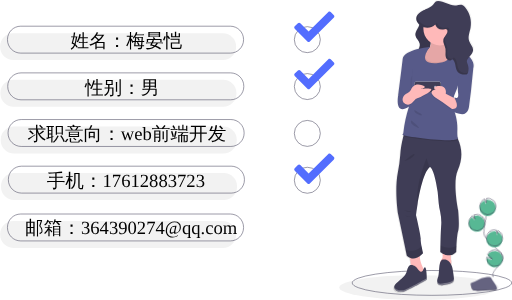
t = 0.00 s
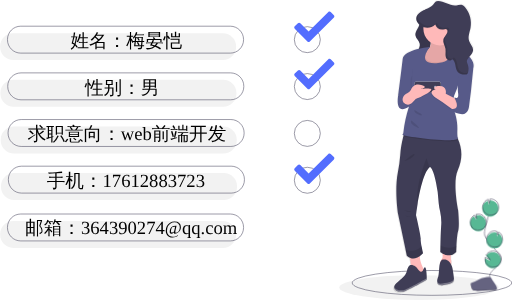
t = 0.25 s
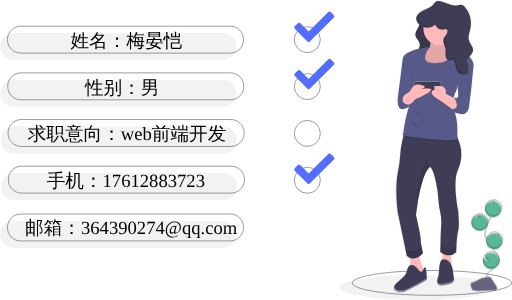
t = 0.50 s
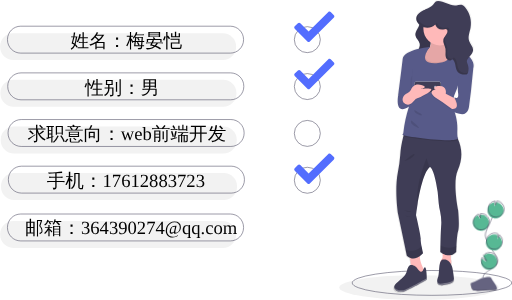
t = 0.75 s

The animated SVG that drew these frames (rendered in a browser with its animation timeline set to each time). Animation: 1 CSS @keyframes rule; one cycle of 1.00 s, repeats indefinitely.

<?xml version="1.0" encoding="utf-8"?>
<!-- Generator: Adobe Illustrator 24.1.1, SVG Export Plug-In . SVG Version: 6.00 Build 0)  -->
<svg version="1.1" id="b1906fbd-debd-48f4-becc-050b3be1d47c"
     xmlns="http://www.w3.org/2000/svg"
     xmlns:xlink="http://www.w3.org/1999/xlink" x="0px" y="0px" viewBox="0 0 988.7 579.5"
     style="enable-background:new 0 0 988.7 579.5;" xml:space="preserve">
	<style type="text/css">
	.st0{fill:none;stroke:#3F3D56;stroke-miterlimit:10;}
	.st1{fill:#536DFE;}
	.st2{fill:#F2F2F2;}
	.st3{fill:url(#SVGID_1_);}
	.st4{fill:#3F3D56;}
	.st5{opacity:0.1;enable-background:new    ;}
	.st6{fill:#FFB9B9;}
	.st7{opacity:5.000000e-02;enable-background:new    ;}
	.st8{fill:#575A89;}
	.st9{fill:#CDD0DB;}
	.st10{fill:#9DA7C0;}
	.st11{opacity:0.3;fill:#FFFFFF;enable-background:new    ;}
	.st12{opacity:0.1;}
	.st13{fill:#57B894;}
	.st14{fill:#656380;}
	.st15{opacity:0.2;enable-background:new    ;}
	.st16{font-family:'YouYuan';}
	.st17{font-size:36px;}

	.firstBoll {
		animation:1s linear swing alternate infinite;
		transform-box:fill-box;
		transform-origin:center;
	}
	@keyframes swing {
		from {
		   transform:rotate(-10deg) translateX(9px);
		}
		to {
			transform:rotate(10deg) translateX(9px);
		}
	}
	</style>
    <circle class="st0" cx="593.5" cy="76.6" r="25.1"/>
    <path class="st1" d="M644.8,29.3l-6.1-6.1c-1.2-1.3-3.3-1.3-4.6-0.1c0,0,0,0,0,0L596,61l-16.1-16.3c-1.2-1.3-3.3-1.3-4.6,0
	c0,0,0,0,0,0l-6.1,6.1c-1.3,1.3-1.3,3.3,0,4.6l24.5,24.7c1.3,1.3,3.3,1.3,4.6,0l46.6-46.2C646,32.7,646.1,30.6,644.8,29.3
	C644.8,29.3,644.8,29.3,644.8,29.3z"/>
    <path class="st2" d="M25.6,64.1h404.8c14.1,0,25.6,11.5,25.6,25.6v0.8c0,14.1-11.5,25.6-25.6,25.6H25.6C11.5,116,0,104.6,0,90.4
	v-0.8C0,75.5,11.5,64.1,25.6,64.1z"/>
    <path class="st2" d="M26.2,154.2H431c14.1,0,25.6,11.5,25.6,25.6v0.8c0,14.1-11.5,25.6-25.6,25.6H26.2c-14.1,0-25.6-11.5-25.6-25.6
	v-0.8C0.6,165.6,12,154.2,26.2,154.2z"/>
    <path class="st2" d="M26.8,244.3h404.8c14.1,0,25.6,11.5,25.6,25.6v0.8c0,14.1-11.5,25.6-25.6,25.6H26.8
	c-14.1,0-25.6-11.5-25.6-25.6v-0.8C1.1,255.8,12.6,244.3,26.8,244.3z"/>
    <path class="st2" d="M27.3,334.4h404.8c14.1,0,25.6,11.5,25.6,25.6v0.8c0,14.1-11.5,25.6-25.6,25.6H27.3
	c-14.1,0-25.6-11.5-25.6-25.6V360C1.7,345.9,13.2,334.4,27.3,334.4z"/>
    <path class="st0" d="M39.9,50.6h404.8c14.1,0,25.6,11.5,25.6,25.6V77c0,14.1-11.5,25.6-25.6,25.6H39.9c-14.1,0-25.6-11.5-25.6-25.6
	v-0.8C14.3,62.1,25.7,50.6,39.9,50.6z"/>
    <path class="st0" d="M40.4,140.8h404.8c14.1,0,25.6,11.5,25.6,25.6v0.8c0,14.1-11.5,25.6-25.6,25.6H40.4
	c-14.1,0-25.6-11.5-25.6-25.6v-0.8C14.8,152.2,26.3,140.8,40.4,140.8z"/>
    <path class="st0" d="M41,230.9h404.8c14.1,0,25.6,11.5,25.6,25.6v0.8c0,14.1-11.5,25.6-25.6,25.6H41c-14.1,0-25.6-11.5-25.6-25.6
	v-0.8C15.4,242.3,26.9,230.9,41,230.9z"/>
    <path class="st0" d="M41.6,321h404.8c14.1,0,25.6,11.5,25.6,25.6v0.8c0,14.1-11.5,25.6-25.6,25.6H41.6C27.4,373,16,361.5,16,347.4
	v-0.8C16,332.5,27.4,321,41.6,321z"/>
    <circle class="st0" cx="593.5" cy="167.2" r="25.1"/>
    <circle class="st0" cx="593.5" cy="257.7" r="25.1"/>
    <circle class="st0" cx="593.5" cy="348.2" r="25.1"/>
    <path class="st1" d="M644.8,120.7l-6.1-6.1c-1.2-1.3-3.3-1.3-4.6-0.1c0,0,0,0,0,0L596,152.4l-16.1-16.3c-1.2-1.3-3.3-1.3-4.6,0
	c0,0,0,0,0,0l-6.1,6.1c-1.3,1.3-1.3,3.3,0,4.6l24.5,24.7c1.3,1.3,3.3,1.3,4.6,0l46.6-46.2C646,124,646.1,122,644.8,120.7
	C644.8,120.7,644.8,120.7,644.8,120.7z"/>
    <path class="st1" d="M644.8,303.5l-6.1-6.1c-1.2-1.3-3.3-1.3-4.6-0.1c0,0,0,0,0,0L596,335.2l-16.1-16.3c-1.2-1.3-3.3-1.3-4.6,0
	c0,0,0,0,0,0l-6.1,6.1c-1.3,1.3-1.3,3.3,0,4.6l24.5,24.7c1.3,1.3,3.3,1.3,4.6,0l46.6-46.2C646,306.8,646.1,304.8,644.8,303.5
	C644.8,303.5,644.8,303.5,644.8,303.5z"/>
    <ellipse class="st2" cx="809.2" cy="555.5" rx="154" ry="24"/>
    <ellipse class="st0" cx="834.2" cy="546.5" rx="154" ry="24"/>
    <linearGradient id="SVGID_1_" gradientUnits="userSpaceOnUse" x1="943.983" y1="-144.3051" x2="943.983" y2="421.75"
                    gradientTransform="matrix(1 0 0 -1 -105.883 421.75)">
		<stop offset="0" style="stop-color:#808080;stop-opacity:0.25"/>
        <stop offset="0.5351" style="stop-color:#808080;stop-opacity:0.12"/>
        <stop offset="1" style="stop-color:#808080;stop-opacity:0.1"/>
	</linearGradient>
    <path class="st3" d="M909.8,109.9c-0.4-0.5-0.9-1-1.4-1.5c3.6-4.1,7.3-8.3,7.3-13.6c0-6.4-5.7-11.3-7.8-17.3
	c-2.9-8.2,1.1-17,2.8-25.6c2.6-14.1-1.2-28.6-10.4-39.5c-1.7-2-3.6-3.9-6.1-4.7c-3.8-1.2-7.8,0.5-11.7,0.9
	c-13,1.6-24.8-9.6-37.8-8.6c-0.9,0-1.7,0.2-2.5,0.6c-1.7,0.8-2.6,2.6-3.6,4.1c-4.1,6-10.9,8.9-17.6,12c-0.9,0.2-1.7,0.6-2.4,1.1
	c-2,0.9-4,1.9-5.9,3.1c-12.8,7.6-10.9,18.2-3.4,24.7c-1.5,7.3-9,13.8-7.7,21.3c1,5.9,7.2,9.9,8.4,15.8c0.7,3.4-0.4,6.7-1.9,9.9
	c-14.3,3.3-30.5,9.4-31.7,20.2c-2.2,18.7-8.8,70.4-8.8,70.4s-7.6,41.4,21.4,21.8l-0.4,1.1c-5.2,15.9-8.8,32.2-10.7,48.8
	c-0.3,2.5-0.9,4.4-2,5c-0.4,0.2,0.4,0.6,2.1,1.1c-0.2,0.7-0.4,1.4-0.6,2.1c-3.2,12.1-5.2,24.5-6.1,37c-0.8,11.1-2.3,22.1-4.6,32.9
	c-6.9,34.6,0,79.1,0,79.1l15,70.7l2.6,12.1c1.7,1.9,3.8,3.4,6.1,4.4c1,4.3,1.7,8.7,2.1,13.2c0,0.5,0.1,1,0.1,1.5
	c-1.8,0.2-3.5,1.2-4.5,2.8c-5.4,7.5,0.8,13.6-19.9,28.6c-5.3,3.9-7.9,7.4-8.6,10.4l0,0v0c-0.7,3.2,0.8,5.9,3.5,7.6l0,0
	c0.5,0.3,0.9,0.6,1.4,0.8l0,0c0.3,0.1,0.5,0.2,0.8,0.3l0,0c0.3,0.1,0.5,0.2,0.8,0.3l0,0c0.3,0.1,0.5,0.2,0.8,0.3l0.1,0
	c0.3,0.1,0.6,0.2,0.9,0.2c0,0,0,0,0.1,0c0.3,0.1,0.5,0.1,0.8,0.2c0,0,0.1,0,0.1,0c0.3,0.1,0.6,0.1,0.9,0.1c0,0,0.1,0,0.1,0
	c0.3,0,0.5,0.1,0.8,0.1c0.1,0,0.1,0,0.2,0c0.3,0,0.6,0,0.9,0.1c0,0,0.1,0,0.1,0c0.3,0,0.5,0,0.8,0c0.1,0,0.1,0,0.2,0
	c0.3,0,0.6,0,0.9,0c0,0,0.1,0,0.1,0c0.3,0,0.5,0,0.8,0c0.1,0,0.1,0,0.2,0c0.3,0,0.6-0.1,0.9-0.1c0,0,0.1,0,0.1,0
	c0.3,0,0.5-0.1,0.8-0.1c0.1,0,0.2,0,0.2,0c0.3-0.1,0.6-0.1,0.9-0.2c0,0,0.1,0,0.1,0c0.3-0.1,0.5-0.1,0.8-0.2c0.1,0,0.2,0,0.2-0.1
	c0.3-0.1,0.6-0.2,0.9-0.3l0,0c0.3-0.1,0.6-0.2,0.8-0.3c0.1,0,0.1-0.1,0.2-0.1c0.3-0.1,0.6-0.2,0.9-0.4c13.8-6,42.1-21.8,42.1-21.8
	l0-0.1l0-0.1l0-0.1l0-0.1l0-0.2l0-0.2c0-0.1,0-0.2,0-0.2l0-0.2c0-0.1,0-0.2,0-0.3c0-0.1,0-0.2,0-0.2c0-0.1,0-0.2,0-0.4
	c0-0.2,0-0.4,0-0.7l0,0c-0.1-6.6-0.8-21.7-3.8-21.1c-1,0.2-1.7,1.6-2.4,3.3c-0.1-0.2-0.2-0.4-0.4-0.7c-2.9-5.6-7.1-15.3-7.5-24.7
	c2.4-1.7,4.5-3.6,6.5-5.8c0,0-1.5-6.5-2.8-13.3c-1.1-5.9-2.1-12.1-1.7-14.6c0.8-5.3-9.2-45.9-9.2-45.9s1-8.9,3.1-21.4
	c4-24.2,11.9-61.5,23.6-72.1c0.3-0.2,0.5-0.5,0.8-0.7c0,0,8.4,1.5,15.3,48.9l2,21.1c0.6,5.9,1.6,11.7,3,17.4
	c2.1,9.1,2.7,18.5,1.9,27.8c-0.9,12.5-1.2,27.1-1.4,37.4c-0.1,7.8-0.1,13-0.1,13c1.4,1.2,3,2.3,4.6,3.2v6.9c0,1.5-0.6,2.9-1.6,3.9
	l0,0c-1.1,1.2-1.9,2.7-2.3,4.2c-1.3,2.4-2.5,6.3-2.9,12.6c-1.5,20.3-2.3,18.1-2.3,18.1c-0.9,2.2-1.5,4.5-1.7,6.9l0,0v0
	c0,0.4-0.1,0.9-0.1,1.3c0,0.1,0,0.1,0,0.2c0,0.2,0,0.4,0,0.6c0,0.1,0,0.2,0,0.3c0,0.2,0,0.3,0,0.4c0,0.1,0,0.3,0,0.4
	c0,0.1,0,0.2,0,0.3c0,0.2,0.1,0.4,0.1,0.5c0,0.1,0,0.2,0.1,0.2c0,0.2,0.1,0.4,0.2,0.5c0,0.1,0,0.1,0.1,0.2c0.1,0.2,0.1,0.3,0.2,0.5
	c0,0,0,0.1,0.1,0.1c0.1,0.2,0.2,0.4,0.3,0.5c0,0,0.1,0.1,0.1,0.1c0.1,0.2,0.2,0.3,0.4,0.5c0,0,0.1,0.1,0.1,0.1
	c0.1,0.2,0.3,0.3,0.5,0.5c0,0,0,0,0.1,0c0.2,0.1,0.3,0.3,0.5,0.4c0,0,0.1,0,0.1,0.1c0.2,0.1,0.4,0.3,0.6,0.4c0,0,0.1,0,0.1,0.1
	c0.2,0.1,0.5,0.2,0.7,0.3c0,0,0.1,0,0.1,0c0.3,0.1,0.6,0.2,0.9,0.2l0,0c0.3,0.1,0.6,0.1,0.9,0.1c0,0,0.1,0,0.1,0c0.3,0,0.7,0,1,0.1
	c0.1,0,0.1,0,0.2,0c0.4,0,0.7,0,1.1,0c0.1,0,0.1,0,0.2,0c0.4,0,0.9-0.1,1.3-0.1c16.1-2.3,23.7-3.8,22.9-12.8
	c-0.5-5.4-1.8-13.4-2.7-18.8c-0.5-2.8-1.4-5.4-2.6-7.9c0-0.4,0.1-0.9,0.1-1.3c0.3-3.7,0.3-8.2-0.9-11.2l0.4-6.6
	c4-1,7.6-3.2,10.4-6.2c0,0,0.1-4.9,0.5-11.4c0.5-10,1.5-23.8,3.4-29.3c3.1-9,0-40.7,0-40.7s-11.5-54.2-0.8-77.6
	c9.4-20.6,9.4-41.2,0.3-61.3c0.2-0.1,0.3-0.3,0.5-0.5c0,0-2.3-1.5-1.5-18.8c0.6-13.2-3.3-26.9-5.2-32.6c2.9,1.3,5.9,2.3,9,3.2
	c17.6,5.3,19.1-14.3,19.1-14.3l3.8-29.4l4.5-43.8l0,0C917,128.5,918.7,119.9,909.8,109.9z M832.1,80.9c0,0.5-0.1,1-0.1,1.5
	c-0.1,1.6-0.5,3.1-1,4.6c0.5-2,0.8-4,0.9-6.1C832,80.8,832,80.8,832.1,80.9L832.1,80.9z M878.3,187.8c0.3,0.5,0.5,1,0.8,1.5l-1.9-1
	c0.7-3.6,1.9-7,3.4-10.3c1.9-3.8,3.5-7.8,4.7-11.8c-0.1,4.7,0.2,9.4,0.7,14.1C887.5,192.3,878.3,187.8,878.3,187.8z"/>
    <path class="st4" d="M813.5,24c-2.4,1.7-5,3.6-5.9,6.4c-1.4,4.6,2.1,9.1,2.5,13.9c0.6,8.7-9.2,15.8-7.7,24.4c1,5.9,7,9.9,8.2,15.7
	c1.7,8.5-7.5,16-6.8,24.7c0.4,4.6,3.6,8.5,7.2,11.4c5.1,4,11.2,6.5,17.6,7.2c-0.4-7.4-5.9-14.1-5-21.5c0.6-5,4.2-9.2,6.2-13.8
	c3.6-8.2,2.5-17.6,0.3-26.3s-5.3-17.2-5.4-26.2c-0.1-5.4,2.4-13.3,0.6-18.4C823,15.4,817.6,21.2,813.5,24z"/>
    <path class="st5" d="M813.5,24.2c-2.4,1.7-5,3.6-5.9,6.4c-1.4,4.6,2.1,9.1,2.5,13.9c0.6,8.7-9.2,15.8-7.7,24.4c1,5.9,7,9.9,8.2,15.7
	c1.7,8.5-7.5,16-6.8,24.7c0.4,4.6,3.6,8.5,7.2,11.4c5.1,4,11.2,6.5,17.6,7.2c-0.4-7.4-5.9-14.1-5-21.5c0.6-5,4.2-9.2,6.2-13.8
	c3.6-8.2,2.5-17.6,0.3-26.3s-5.3-17.2-5.4-26.2c-0.1-5.4,2.4-13.3,0.6-18.4C823,15.6,817.6,21.4,813.5,24.2z"/>
    <path class="st6" d="M820.6,523.9l-6.7,6.7c0,0-23.9,12.7-20.9-4.5c0.8-5.1,1-10.3,0.5-15.4c-0.6-7.2-2-14.3-4.2-21.1l22.4-4.5
	c-3.7,11.7,2.4,26.5,6.2,34C819.4,522,820.6,523.9,820.6,523.9z"/>
    <path class="st6" d="M871.5,510.3c-0.2,2.3-0.5,4.6-0.9,6.9c0,0-18.7,12.7-20.2-1.5c-1-9.2,1.2-13.4,2.9-15.2l0,0
	c1-1.1,1.6-2.4,1.6-3.9v-16.7l16.4,5.2l-0.7,14.2C871.8,502.2,871.8,506.6,871.5,510.3z"/>
    <path class="st7" d="M820.6,523.9l-6.7,6.7c0,0-23.9,12.7-20.9-4.5c0.8-5.1,1-10.3,0.5-15.4c5.2-0.8,11.4,5,11.4,5
	c8.8,12.4,11.1,7.7,13,3.3C819.4,522,820.6,523.9,820.6,523.9z"/>
    <path class="st4" d="M804.9,517.1c0,0-10.5-9.7-15.7-2.2s0.7,13.4-19.4,28.4s0,24.6,13.4,18.7s41.1-21.7,41.1-21.7s0-24.6-3.7-23.9
	S817.6,535.1,804.9,517.1z"/>
    <path class="st7" d="M871.5,510.3c-0.2,2.3-0.5,4.6-0.9,6.9c0,0-18.7,12.7-20.2-1.5c-1-9.2,1.2-13.4,2.9-15.2c1.3-1,3.1-1.2,4.6-0.5
	c3-1.3,6.3,0.9,9,3.8C868.8,505.7,870.3,507.9,871.5,510.3z"/>
    <path class="st4" d="M858,501.5c0,0-8.2-4.5-9.7,15.7s-2.2,17.9-2.2,17.9s-7.5,17.9,8.2,15.7s23.2-3.7,22.4-12.7
	c-0.5-5.4-1.7-13.2-2.6-18.6c-0.9-5.3-3.3-10.3-7-14.2C864.2,502.3,860.9,500.1,858,501.5z"/>
    <path class="st4" d="M884.8,405.9c0,0,3,31.4,0,40.3c-1.8,5.4-2.8,19.1-3.3,29.1c-0.3,6.4-0.4,11.3-0.4,11.3
	c-14.2,14.9-30.6,0-30.6,0s0-5.2,0.1-12.9c0.2-10.2,0.5-24.7,1.4-37.1c0.8-9.2,0.1-18.5-1.9-27.5c-1.4-5.7-2.3-11.4-2.9-17.2
	l-1.9-21c-6.7-47-14.9-48.5-14.9-48.5c-0.3,0.2-0.5,0.4-0.8,0.7c-11.5,10.5-19.2,47.5-23.1,71.5c-2,12.3-3,21.2-3,21.2
	s9.7,40.3,9,45.6c-0.3,2.4,0.6,8.6,1.7,14.4c1.3,6.8,2.8,13.2,2.8,13.2c-18.7,20.2-31.4,4.5-31.4,4.5l-2.5-12l-14.7-70.2
	c0,0-6.7-44.1,0-78.4c2.2-10.8,3.7-21.7,4.5-32.7c0.8-12.4,2.8-24.7,6-36.7c0.9-3.6,1.9-7.1,3-10.6c1.7-5.2,28-4.9,54.4-4.9
	c19.8,0,38.7,2.7,44.1,12.3c1.3,2.2,2.4,4.4,3.4,6.6c9.5,20.3,9.7,41.2,0.3,62.1C873.6,352.1,884.8,405.9,884.8,405.9z"/>
    <path class="st6" d="M822.1,134.8c0,0-39.6-40.3-9.7-37.3c6.8,0.7,11.4-0.5,14.4-2.8c3.5-2.6,4.9-6.5,5.3-10.7
	c0.8-8.2-2.5-17.1-2.5-17.1s40.3-32.1,32.1,8.2c-0.9,4.1-1.4,8.3-1.6,12.5c-0.1,8.6,2.7,11.8,6.6,13.2c6.7,2.3,16.6-0.9,21.1,6.5
	C896,120.6,822.1,134.8,822.1,134.8z"/>
    <path class="st5" d="M822.1,134.8c0,0-39.6-40.3-9.7-37.3c6.8,0.7,11.4-0.5,14.4-2.8c3.5-2.6,4.9-6.5,5.3-10.7
	c0.8-8.2-2.5-17.1-2.5-17.1s40.3-32.1,32.1,8.2c-0.9,4.1-1.4,8.3-1.6,12.5c-0.1,8.6,2.7,11.8,6.6,13.2c6.7,2.3,16.6-0.9,21.1,6.5
	C896,120.6,822.1,134.8,822.1,134.8z"/>
    <path class="st6" d="M881.9,55.6c0,17.7-14.4,32.1-32.1,32.1c-17.7,0-32.1-14.4-32.1-32.1c0-0.6,0-1.2,0.1-1.8
	c1-17.7,16.1-31.3,33.8-30.3C868.5,24.5,881.9,38.6,881.9,55.6L881.9,55.6z"/>
    <path class="st7" d="M822.1,134.8c0,0-39.6-40.3-9.7-37.3c6.8,0.7,11.4-0.5,14.4-2.8c-5.8,9.6-12.3,26.8,17,25.2
	c26.8-1.5,26.3-12.2,23-19.2c6.7,2.3,16.6-0.9,21.1,6.5C896,120.6,822.1,134.8,822.1,134.8z"/>
    <path class="st5" d="M884.8,270c-6.8,8.8-93.4-2.7-106.1-6.6c0.9-3.6,1.9-7.1,3-10.6c1.7-5.2,28-4.9,54.4-4.9
	c19.8,0,38.7,2.7,44.1,12.3c1.3,2.2,2.4,4.4,3.4,6.6C884.3,269.6,884.8,270,884.8,270z"/>
    <path class="st8" d="M830.3,90.7c0,0-50.4,4.1-52.6,23.5c-2.1,18.6-8.6,69.8-8.6,69.8s-7.5,41.1,20.9,21.7l-0.4,1.1
	c-5.1,15.7-8.6,32-10.4,48.4c-0.3,2.4-0.9,4.4-1.9,5c-3.7,2.2,100.1,17.2,107.5,7.5c0,0-2.2-1.5-1.5-18.7s-6-35.1-6-35.1
	s-6-17.9,2.2-35.1s5.2-22.4,5.2-22.4l28.4-21.7c0,0,6.1-10.5-5.1-23.5c-6.8-7.7-16.4-12.5-26.7-13.1l-19.6-1.4
	c0,0,21.5,23.1-18.9,25.3S830.3,90.7,830.3,90.7z"/>
    <path class="st7" d="M796.7,131.8c0,0,1.5,11.9-1.5,15.7s-3.7,20.9,0,31.4"/>
    <path class="st5" d="M829.5,322.9c-11.5,10.5-19.2,47.5-23.1,71.5c-5.4-33.4,17.2-88.6,17.2-88.6L829.5,322.9z"/>
    <path class="st5" d="M816.9,488.8c-18.7,20.2-31.4,4.5-31.4,4.5l-2.5-12c7.1,3.7,19,6.5,31.1-5.7
	C815.4,482.3,816.9,488.8,816.9,488.8z"/>
    <path class="st5" d="M881.5,475.3c-0.3,6.4-0.4,11.3-0.4,11.3c-14.2,14.9-30.6,0-30.6,0s0-5.2,0.1-12.9
	C856.8,477.5,867.8,481.8,881.5,475.3z"/>
    <path class="st9" d="M804.2,157.2h43.3c2.1,0,3.8,1.7,3.8,3.8v13.4c0,2.1-1.7,3.8-3.8,3.8h-43.3c-2.1,0-3.8-1.7-3.8-3.8v-13.4
	C800.5,158.9,802.1,157.2,804.2,157.2z"/>
    <path class="st7" d="M804.2,157.2h43.3c2.1,0,3.8,1.7,3.8,3.8v13.4c0,2.1-1.7,3.8-3.8,3.8h-43.3c-2.1,0-3.8-1.7-3.8-3.8v-13.4
	C800.5,158.9,802.1,157.2,804.2,157.2z"/>
    <path class="st4" d="M804.2,157.9h43.3c2.1,0,3.8,1.7,3.8,3.8v13.4c0,2.1-1.7,3.8-3.8,3.8h-43.3c-2.1,0-3.8-1.7-3.8-3.8v-13.4
	C800.5,159.6,802.1,157.9,804.2,157.9z"/>
    <circle class="st10" cx="840.4" cy="168" r="2.2"/>
    <path class="st7" d="M778.8,190.3c1.4-4.1,4.5-7.3,8.4-8.9c3.2-1.2,5.7-3.5,7.2-6.5c2.9-6.5,8.2-13.2,21.6-8.8s-3.7,7.5-3.7,7.5
	s30.6-4.5,18.7,4.5s-26.9,14.2-26.9,14.2l-7.4,7.8c-4.1,4.5-11.1,4.7-15.5,0.6c-0.3-0.3-0.6-0.6-0.9-0.9
	C778.2,197.1,777.6,193.5,778.8,190.3z"/>
    <path class="st6" d="M778.1,188.8c1.4-4.1,4.5-7.3,8.4-8.9c3.2-1.2,5.7-3.5,7.2-6.5c2.9-6.5,8.2-13.2,21.6-8.8s-3.7,7.5-3.7,7.5
	s30.6-4.5,18.7,4.5s-26.9,14.2-26.9,14.2l-7.4,7.8c-4.1,4.5-11.1,4.7-15.5,0.6c-0.3-0.3-0.6-0.6-0.9-0.9
	C777.5,195.6,776.9,192,778.1,188.8z"/>
    <path class="st7" d="M883.3,204.2l-5.2,12.7l-6.7-4.9l-18.7-13.7l-12.7-8.2c-17.9-13.4,0-15.7,0-15.7c-6.7-3,0-6,0-6
	c23.9-5.2,19.4,14.2,19.4,14.2l15.1,7.8l5,2.6L883.3,204.2z"/>
    <path class="st6" d="M884.8,202.7l-5.2,12.7l-6.7-4.9l-18.7-13.7l-12.7-8.2c-17.9-13.4,0-15.7,0-15.7c-6.7-3,0-6,0-6
	c23.9-5.2,19.4,14.2,19.4,14.2l15.1,7.8l5,2.6L884.8,202.7z"/>
    <path class="st7" d="M884.8,202.7l-5.2,12.7l-6.7-4.9c6.1,0.2,13.2-2.7,3.2-21.6l5,2.6L884.8,202.7z"/>
    <path class="st8" d="M912.5,127.3l1.4,5.9l-4.4,43.4l-3.7,29.1c0,0-1.5,19.4-18.7,14.2s-18.7-10.5-18.7-10.5s24.6,8.2,9-20.9
	c0,0,9,4.5,7.5-7.5s0-32.9,0-32.9L912.5,127.3z"/>
    <path class="st7" d="M881.9,55.6c0,15-10.4,28-25,31.3c-1.1-3.1-1.8-6.2-1.1-9.3c1.5-6.1,8.6-10.6,7.8-16.8c-0.1-0.7-0.3-1.4-0.7-2
	c-1.6-2.1-4.8-1-7.3-0.5c-6.9,1.1-13.6-3-15.6-9.6c-5.8,5.8-14.4,7.7-22.2,5.1c1-17.7,16.1-31.3,33.8-30.3
	C868.5,24.5,881.9,38.6,881.9,55.6L881.9,55.6z"/>
    <path class="st4" d="M840.6,47.2c2.1,6.7,8.7,10.8,15.6,9.6c2.6-0.5,5.8-1.5,7.3,0.5c0.4,0.6,0.6,1.2,0.7,1.9
	c0.8,6.2-6.3,10.7-7.8,16.8c-1.6,6.3,3,12.4,4,18.8c0.5,3.5,0,7.1,0,10.6s0.8,7.3,3.5,9.7s7.5,2.4,9.2-0.7c8.4,4.4,5,18.2,11.4,25.2
	c3.5,3.9,9.3,4.8,14.5,4.3c1.2,0,2.4-0.4,3.4-1.1c0.9-0.9,1.4-1.9,1.7-3.1c1.3-5,1.1-10.3-0.7-15.1c-0.8-2.3-2-4.7-1.7-7.1
	c0.4-1.9,1.3-3.7,2.6-5.1c4-5,9.5-9.8,9.4-16.2c0-6.3-5.6-11.2-7.6-17.2c-2.8-8.2,1.1-16.9,2.7-25.4c2.5-13.9-1.2-28.3-10.2-39.2
	c-1.6-2-3.5-3.8-5.9-4.6c-3.7-1.2-7.6,0.5-11.4,0.9c-12.7,1.6-24.2-9.5-36.9-8.5c-0.8,0-1.7,0.2-2.5,0.6c-1.6,0.8-2.5,2.6-3.6,4.1
	c-5.6,8.4-16.7,10.8-25.3,16C787.8,38.3,821.3,65.8,840.6,47.2z"/>
    <path class="st11" d="M783.3,559c-8.7,3.9-20.3,1.1-21.8-5.3c-1.8,8.6,11.8,12.8,21.8,8.3c13.4-6,41.1-21.7,41.1-21.7s0-1.2,0-3
	C823.5,537.8,796.5,553.1,783.3,559z"/>
    <path class="st11" d="M876.6,537.6c-0.9,6.7-8.3,8.1-22.4,10.1c-7.1,1-9.5-2.1-9.9-5.9c-0.5,4.8,0.9,10.2,9.9,8.9
	c15.7-2.2,23.2-3.7,22.4-12.7C876.6,537.9,876.6,537.8,876.6,537.6z"/>
    <g class="st12">
		<path d="M902.2,140.8c-5.2,0.5-11-0.4-14.5-4.3c-6.4-7-3-20.8-11.4-25.2c-1.8,3.1-6.6,3.1-9.2,0.7s-3.4-6.2-3.5-9.7s0.5-7.1,0-10.6
		c-1-6.4-5.6-12.5-4-18.8c1.5-6.1,8.6-10.6,7.8-16.8c-0.1-0.7-0.3-1.4-0.7-1.9c-1.6-2.1-4.8-1-7.3-0.5c-6.9,1.1-13.5-3-15.6-9.6
		C826.3,60.6,797.8,40.3,810,25c-19,15.5,12.2,39.7,30.7,21.9c2.1,6.7,8.7,10.8,15.6,9.6c2.6-0.5,5.8-1.5,7.3,0.5
		c0.4,0.6,0.6,1.2,0.7,1.9c0.8,6.2-6.3,10.7-7.8,16.8c-1.6,6.3,3,12.4,4,18.8c0.5,3.5,0,7.1,0,10.6s0.8,7.3,3.5,9.7s7.5,2.4,9.2-0.7
		c8.4,4.4,5,18.2,11.4,25.2c3.5,3.9,9.3,4.8,14.5,4.3c1.2,0,2.4-0.4,3.4-1.1c0.6-0.6,1.1-1.3,1.4-2.2
		C903.4,140.7,902.8,140.8,902.2,140.8z"/>
        <path d="M841.5,3.8c0.3-0.4,0.5-0.8,0.8-1.2c-0.1,0-0.1,0-0.2,0.1c-1.6,0.8-2.5,2.6-3.6,4.1c-0.4,0.5-0.7,1-1.1,1.5
		C839,7,840.3,5.5,841.5,3.8z"/>
	</g>
    <path class="st5" d="M800.5,212.7c0,0-1.9,6.7,10.8,9.7S800.5,212.7,800.5,212.7z"/>
    <path class="st5" d="M794.9,232.6c0,0-6.5,4.7,9.2,12.9S794.9,232.6,794.9,232.6z"/>
    <path class="st5" d="M780.3,311.5c0,0,17.6-5,20-12.4S780.3,311.5,780.3,311.5z"/>
    <path class="st5" d="M780.3,406.1c0,0,7.6,3.7,12.4,3.2S780.3,406.1,780.3,406.1z"/>
    <path class="st5" d="M783,416.6c0,0,3.4,1.7,9.7,2S783,416.6,783,416.6z"/>
    <g class="firstBoll">
		<path class="st13" d="M911.7,445.2c8.1,2.9,17-1.2,19.9-9.3c2.9-8.1-1.2-17-9.3-19.9c-2.7-1-5.7-1.2-8.5-0.6l0.4,8l-3.8-6.8
	c-3.7,1.7-6.6,4.9-8,8.7c-0.5,1.4-0.8,2.8-0.9,4.2C901,436.4,905.2,442.8,911.7,445.2z"/>
        <path class="st0" d="M930.4,537.9c-1.3-6.8,4.4-12.8,10.2-16.7s12.4-7.8,14.3-14.4c2.8-9.6-5.5-18.3-12-25.8
	c-4.8-5.6-9-11.7-12.3-18.3c-1.5-2.6-2.5-5.4-2.9-8.3c-0.5-4.2,0.8-8.4,2.2-12.5c4.6-13.5,9.4-26.8,14.6-40"/>
        <path class="st0" d="M912.4,443.1c8.1,2.9,17-1.2,19.9-9.3c2.9-8.1-1.2-17-9.3-19.9c-2.7-1-5.7-1.2-8.5-0.6l0.4,8l-3.8-6.8
	c-3.7,1.7-6.6,4.9-8,8.7c-0.5,1.4-0.8,2.8-0.9,4.2C901.7,434.4,905.8,440.8,912.4,443.1z"/>

        <path class="st13" d="M928.5,399c1.8-5,6-8.7,11.2-9.8l1.3,7.6l2.4-8c8.6,0.1,15.4,7.2,15.3,15.8s-7.2,15.4-15.8,15.3
	c-8.6-0.1-15.4-7.2-15.3-15.8C927.6,402.3,927.9,400.6,928.5,399L928.5,399z"/>
        <path class="st0" d="M929.4,396.2c1.8-5,6-8.7,11.2-9.8l1.3,7.6l2.4-8c8.6,0.1,15.4,7.2,15.3,15.8s-7.2,15.4-15.8,15.3
	c-8.6-0.1-15.4-7.2-15.3-15.8C928.5,399.6,928.8,397.9,929.4,396.2L929.4,396.2z"/>

        <path class="st13" d="M940.2,481.1c8.1,2.9,17-1.2,19.9-9.3c2.5-6.8-0.1-14.4-6.1-18.3l-1.8,6.1l-1.3-7.7c0,0,0,0,0,0
	c-8.1-2.9-17,1.2-19.9,9.3C927.9,469.2,932.1,478.1,940.2,481.1C940.1,481,940.2,481,940.2,481.1L940.2,481.1z"/>
        <path class="st0" d="M940.9,478.3c8.1,2.9,17-1.2,19.9-9.3c2.5-6.8-0.1-14.4-6.1-18.3l-1.8,6.1l-1.3-7.7c0,0,0,0,0,0
	c-8.1-2.9-17,1.2-19.9,9.3C928.7,466.4,932.8,475.3,940.9,478.3C940.9,478.3,940.9,478.3,940.9,478.3L940.9,478.3z"/>
        <path class="st13" d="M924,506.8c1.5,8.4,9.5,14.1,18,12.6c8.4-1.5,14.1-9.5,12.6-18c-1.5-8.4-9.5-14.1-18-12.6
	c-3.8,0.7-7.2,2.7-9.6,5.8l6.9,10.4l-9.5-5.5C923.7,501.9,923.6,504.4,924,506.8z"/>
        <path class="st0" d="M924.6,504.8c1.5,8.4,9.5,14.1,18,12.6c8.4-1.5,14.1-9.5,12.6-18c-1.5-8.4-9.5-14.1-18-12.6
	c-3.8,0.7-7.2,2.7-9.6,5.8l6.9,10.4l-9.5-5.5C924.4,499.9,924.2,502.4,924.6,504.8z"/>
	</g>
    <path class="st14" d="M908.9,547.1c0,0,13.7-5.4,17.8-8.3s21.1-6.5,22.1-1.7s20.6,23.5,5.1,23.6s-35.9,2.5-40.1,0
	S908.9,547.1,908.9,547.1z"/>
    <path class="st15" d="M954.2,559c-15.5,0.1-35.9,2.5-40.1,0c-3.1-1.9-4.4-8.8-4.8-11.9c-0.3,0-0.5,0-0.5,0s0.9,11.1,5,13.6
	s24.6,0.1,40.1,0c4.5,0,6-1.6,5.9-4C959.2,558.1,957.5,559,954.2,559z"/>
    <text transform="matrix(1 0 0 1 136 90.7329)" class="st16 st17">姓名：梅晏恺</text>
    <text transform="matrix(1 0 0 1 163.9998 180.8496)" class="st16 st17">性别：男</text>
    <text transform="matrix(1 0 0 1 89.9998 360.3984)" class="st16 st17">手机：17612883723</text>
    <text transform="matrix(1 0 0 1 53.2897 270.2784)" class="st16 st17">求职意向：web前端开发</text>
    <path class="st2" d="M25.6,426.9h404.8c14.1,0,25.6,11.5,25.6,25.6v0.8c0,14.1-11.5,25.6-25.6,25.6H25.6C11.5,478.8,0,467.4,0,453.2
	v-0.8C0,438.3,11.5,426.9,25.6,426.9z"/>
    <path class="st0" d="M39.9,413.4h404.8c14.1,0,25.6,11.5,25.6,25.6v0.8c0,14.1-11.5,25.6-25.6,25.6H39.9
	c-14.1,0-25.6-11.5-25.6-25.6v-0.8C14.3,424.9,25.7,413.4,39.9,413.4z"/>
    <text transform="matrix(1 0 0 1 48.2897 452.8458)" class="st16 st17">邮箱：364390274@qq.com</text>
</svg>
